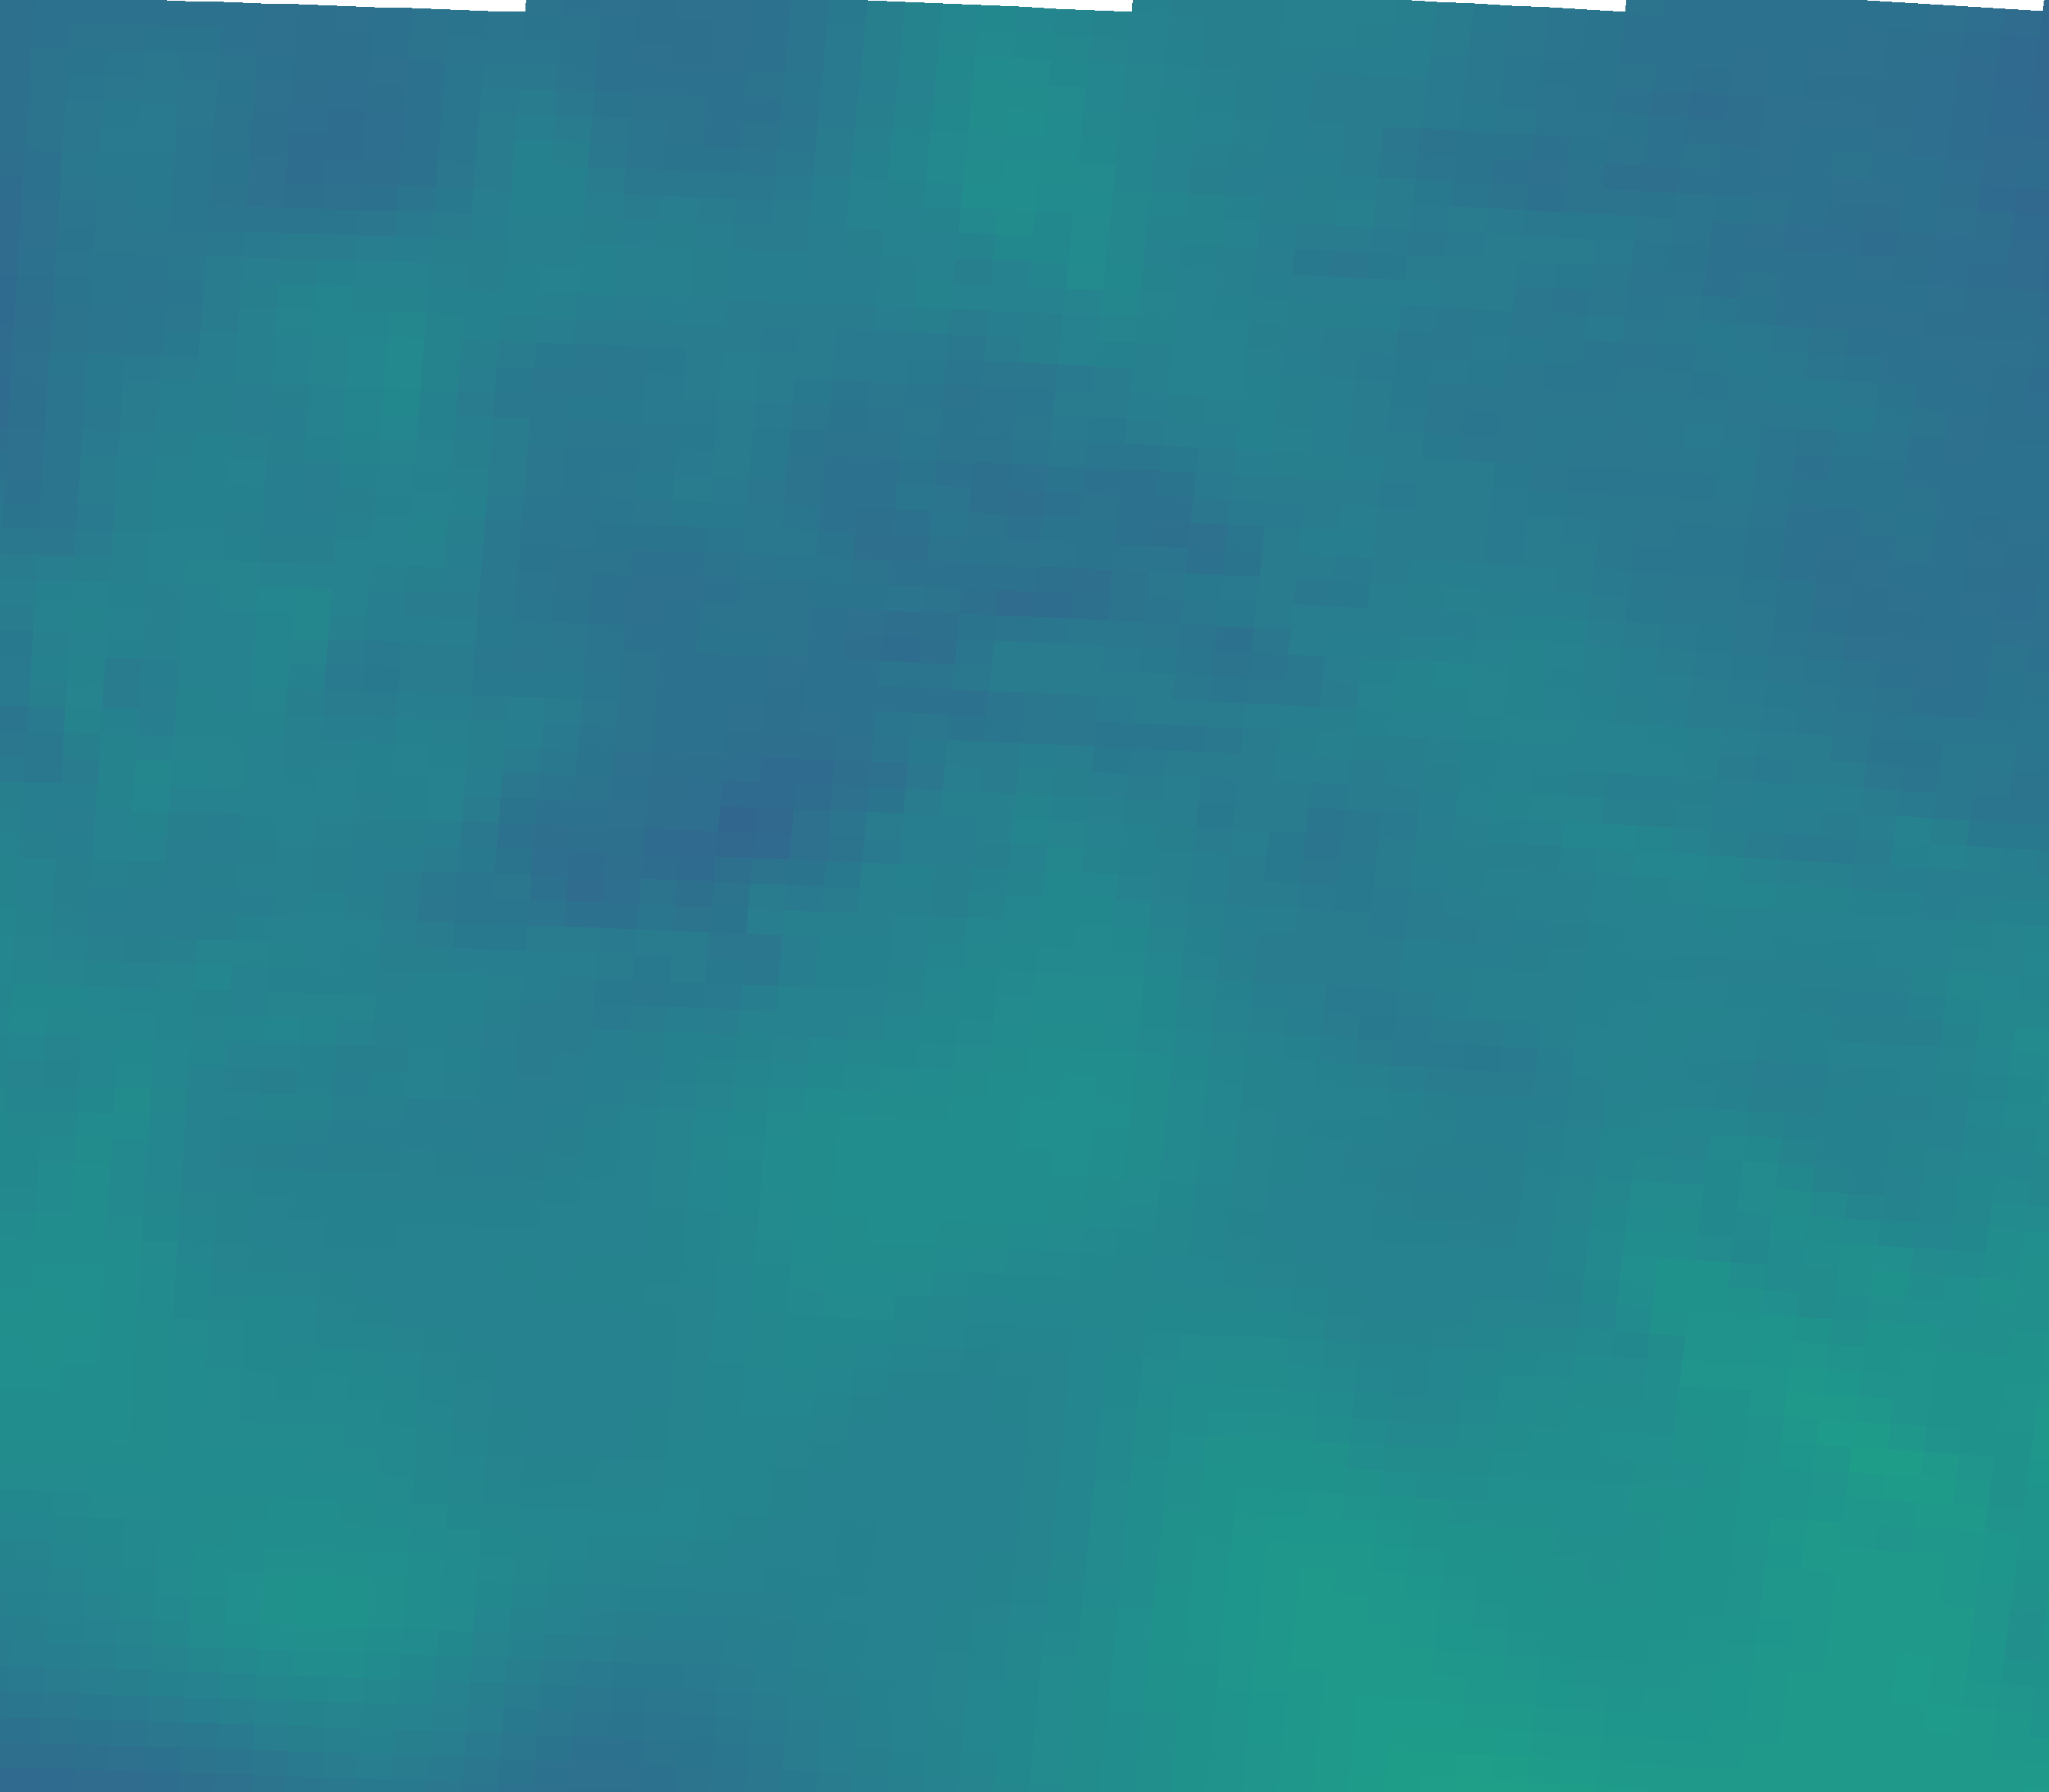

Source data for this figure (header and first rows):
vector_id, pixel_x, pixel_y, latitude, longitude, magnitude, alpha_deg
0, 230, 2034, 44.96, 11.34, 21.53, 26.54
1, 695, 2050, 44.93, 12.04, 20.87, 27.38
2, 1159, 2069, 44.9, 12.73, 19.84, 31.69
3, 1623, 2092, 44.87, 13.43, 23.77, 29.23
4, 2087, 2117, 44.83, 14.12, 22.76, 38.74
5, 2550, 2146, 44.79, 14.81, 24.24, 37.90
6, 251, 1705, 45.45, 11.38, 21.11, 15.98
7, 720, 1721, 45.43, 12.08, 20.03, 16.42
8, 1189, 1740, 45.4, 12.78, 20.81, 27.47
9, 1657, 1763, 45.36, 13.48, 21.41, 34.15
10, 2125, 1789, 45.32, 14.18, 21.41, 44.33
11, 2592, 1817, 45.28, 14.88, 22.99, 43.27
12, 272, 1375, 45.94, 11.41, 20.46, 8.38
13, 746, 1392, 45.92, 12.12, 19.01, 15.43
14, 1219, 1411, 45.89, 12.82, 21.57, 26.21
15, 1692, 1434, 45.85, 13.53, 19.98, 34.50
16, 2164, 1460, 45.82, 14.24, 20.39, 43.83
17, 2636, 1489, 45.77, 14.94, 20.86, 43.40
18, 294, 1045, 46.44, 11.44, 19.79, 12.58
19, 772, 1062, 46.41, 12.15, 16.92, 17.74
20, 1250, 1082, 46.38, 12.87, 19.09, 28.28
21, 1727, 1105, 46.35, 13.58, 17.55, 38.51
22, 2204, 1131, 46.31, 14.3, 20.78, 35.74
23, 316, 715, 46.93, 11.47, 19.66, 15.43
24, 799, 732, 46.9, 12.2, 17.12, 19.05
25, 1282, 752, 46.87, 12.92, 17.06, 28.07
26, 1763, 776, 46.84, 13.64, 18.25, 25.68
27, 2245, 802, 46.8, 14.36, 18.04, 25.32
28, 339, 385, 47.42, 11.51, 19.37, 22.70
29, 827, 402, 47.4, 12.24, 19.02, 26.42
30, 1314, 423, 47.37, 12.96, 19.18, 29.62
31, 1800, 446, 47.33, 13.69, 18.75, 30.29
32, 2286, 473, 47.29, 14.42, 18.25, 25.02
33, 362, 55, 47.92, 11.54, 16.7, 20.09
34, 854, 72, 47.89, 12.28, 16.59, 31.56
35, 1346, 93, 47.86, 13.01, 21.46, 34.12
36, 1838, 117, 47.82, 13.75, 18.81, 34.36
37, 2328, 144, 47.78, 14.48, 16.64, 30.38
